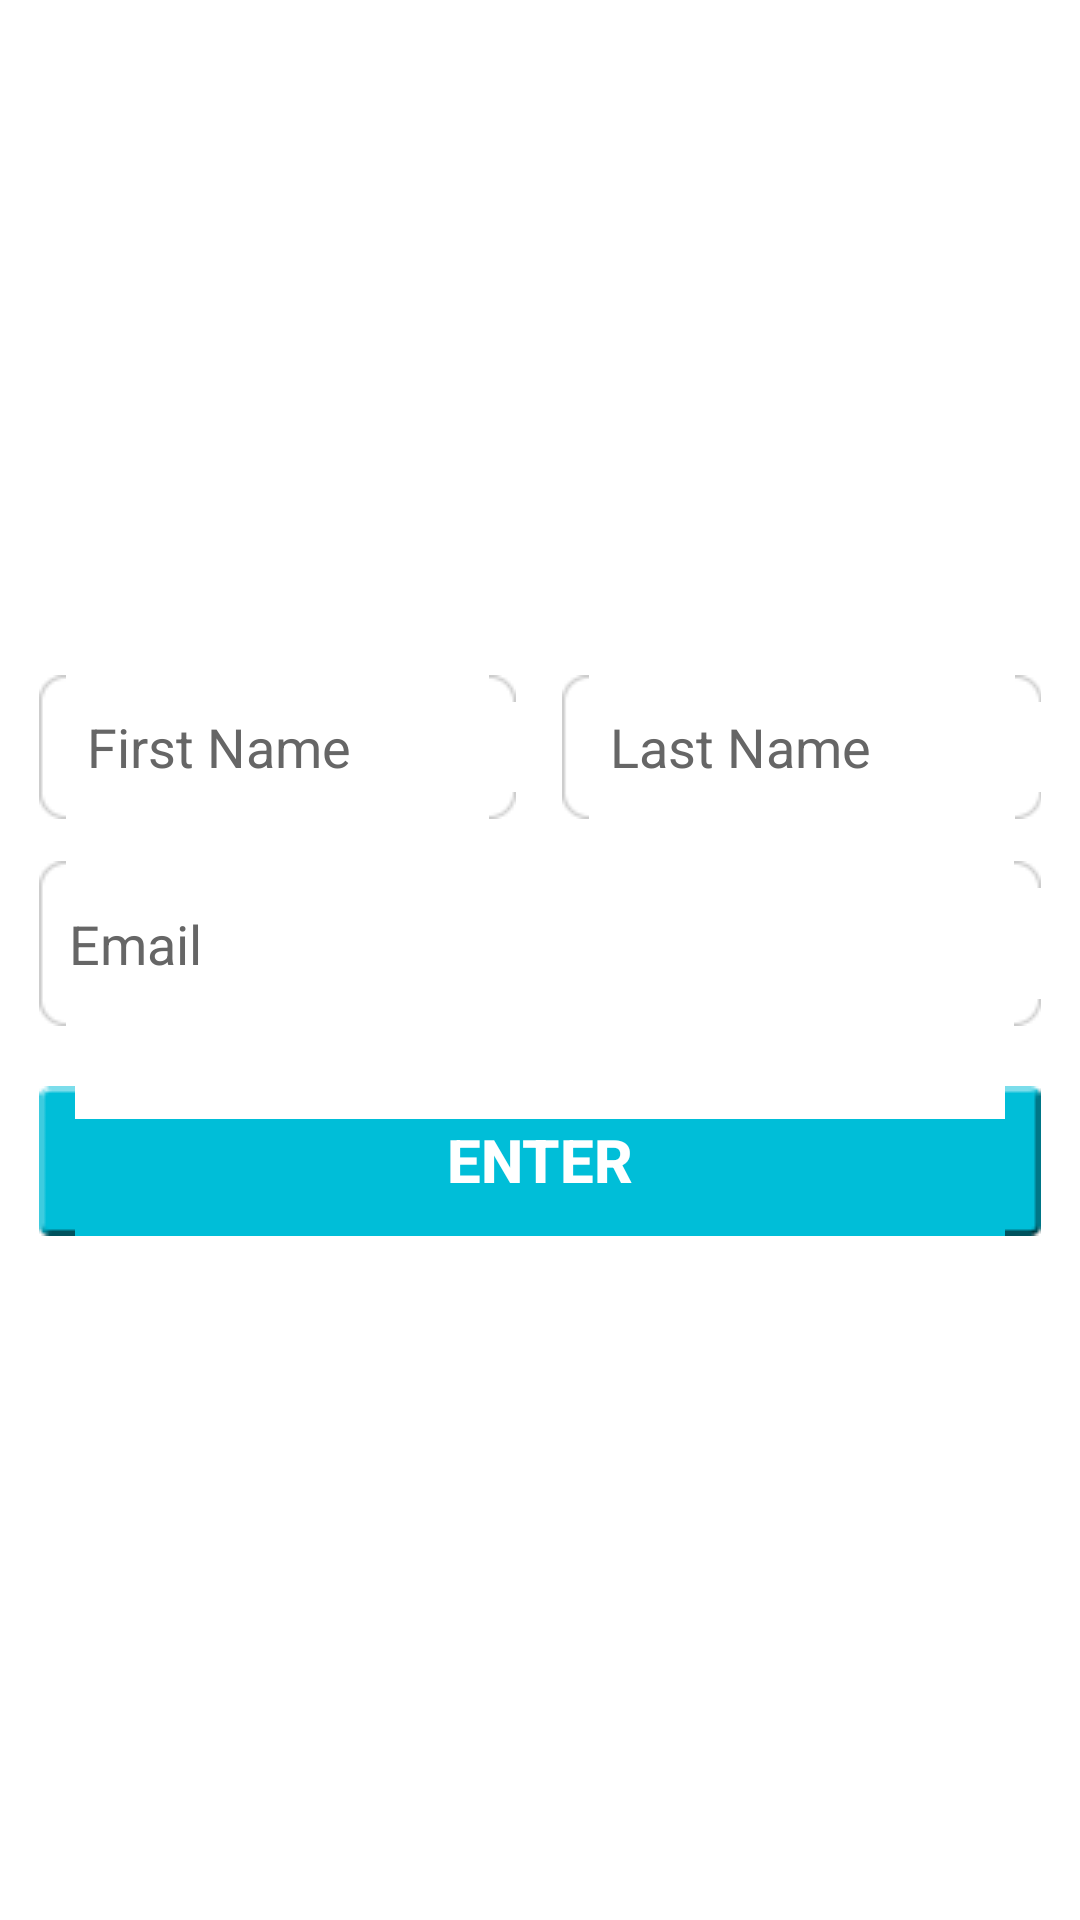

Produce the Android XML layout that renders to this screen, including the resource entries it uses.
<!-- AndroidManifest.xml: application theme AppTheme -->
<!-- res/layout/onboarding_screen.xml -->
<ScrollView xmlns:android="http://schemas.android.com/apk/res/android"
    android:id="@+id/onboarding_activity_root"
    android:layout_width="match_parent"
    android:layout_height="match_parent"
    android:background="@color/white"
    android:fillViewport="true">

    <LinearLayout
        android:id="@+id/signup_enter_phone_root"
        android:layout_width="match_parent"
        android:layout_height="wrap_content"
        android:animateLayoutChanges="true"
        android:orientation="vertical"
        android:paddingBottom="5dp"
        android:paddingLeft="13dp"
        android:paddingRight="13dp"
        android:paddingTop="5dp">

        <FrameLayout
            android:layout_width="match_parent"
            android:layout_height="219dp">

            <ImageView
                android:id="@+id/logo_image"
                android:layout_width="match_parent"
                android:layout_height="wrap_content"
                android:layout_gravity="center"
                android:src="@drawable/signup_screen_logo" />
        </FrameLayout>

        <LinearLayout
            android:layout_width="fill_parent"
            android:layout_height="0dp"
            android:layout_weight="1"
            android:gravity="center_horizontal"
            android:orientation="vertical"
            android:paddingTop="1dp"
            android:textAlignment="gravity">

            <LinearLayout
                android:layout_width="match_parent"
                android:layout_height="wrap_content"
                android:orientation="horizontal">

                <EditText
                    android:id="@+id/first_name"
                    android:layout_width="0dp"
                    android:layout_height="48dp"
                    android:layout_marginRight="8dp"
                    android:layout_weight="1"
                    android:background="@drawable/text_field_bg"
                    android:gravity="center_vertical"
                    android:hint="@string/hint_first_name"
                    android:inputType="textPersonName|textCapWords"
                    android:paddingLeft="16dp"
                    android:textColor="@color/black"
                    android:textColorHint="#666666"
                    android:textSize="18sp" />

                <EditText
                    android:id="@+id/last_name"
                    android:layout_width="0dp"
                    android:layout_height="48dp"
                    android:layout_marginLeft="7dp"
                    android:layout_weight="1"
                    android:background="@drawable/text_field_bg"
                    android:gravity="center_vertical"
                    android:hint="@string/hint_last_name"
                    android:inputType="textPersonName|textCapWords"
                    android:paddingLeft="16dp"
                    android:textColor="@color/black"
                    android:textColorHint="#666666"
                    android:textSize="18sp" />
            </LinearLayout>

            <EditText
                android:id="@+id/email"
                android:layout_width="fill_parent"
                android:layout_height="55dp"
                android:layout_marginTop="14dp"
                android:background="@drawable/text_field_bg"
                android:ems="8"
                android:hint="@string/hint_email"
                android:inputType="textEmailAddress"
                android:paddingLeft="10dp"
                android:paddingRight="10dp"
                android:textColor="@color/black"
                android:textColorHint="#666666"
                android:textSize="18sp" />

            <Button
                android:id="@+id/next_button"
                android:layout_width="fill_parent"
                android:layout_height="50dp"
                android:layout_marginTop="20dp"
                android:background="@drawable/signup_button_selector"
                android:text="@string/signup_bottom_button"
                android:textColor="@color/white"
                android:textSize="20sp"
                android:textStyle="bold" />

        </LinearLayout>
    </LinearLayout>

</ScrollView>
<!-- resources referenced by this layout -->
<resources>
  <!-- drawable signup_button_selector (drawable) -->
  <?xml version="1.0" encoding="utf-8"?>
  <selector xmlns:android="http://schemas.android.com/apk/res/android">
      <item android:drawable="@drawable/btn_pressed" android:state_enabled="true" android:state_pressed="true" />
      <item android:drawable="@drawable/btn_normal" android:state_enabled="true" android:state_pressed="false" />
      <item android:drawable="@drawable/btn_disabled" />
  </selector>
  <string name="hint_email">Email</string>
  <string name="hint_first_name">First Name</string>
  <string name="hint_last_name">Last Name</string>
  <string name="signup_bottom_button">Enter</string>
  <style name="AppTheme" parent="Theme.AppCompat.Light.DarkActionBar">
          
      </style>
  <!-- not gathered from this repository: default colours our renderer supplied (Android Studio template values) -->
  <color name="black">#FF000000</color>
  <color name="white">#FFFFFFFF</color>
</resources>
